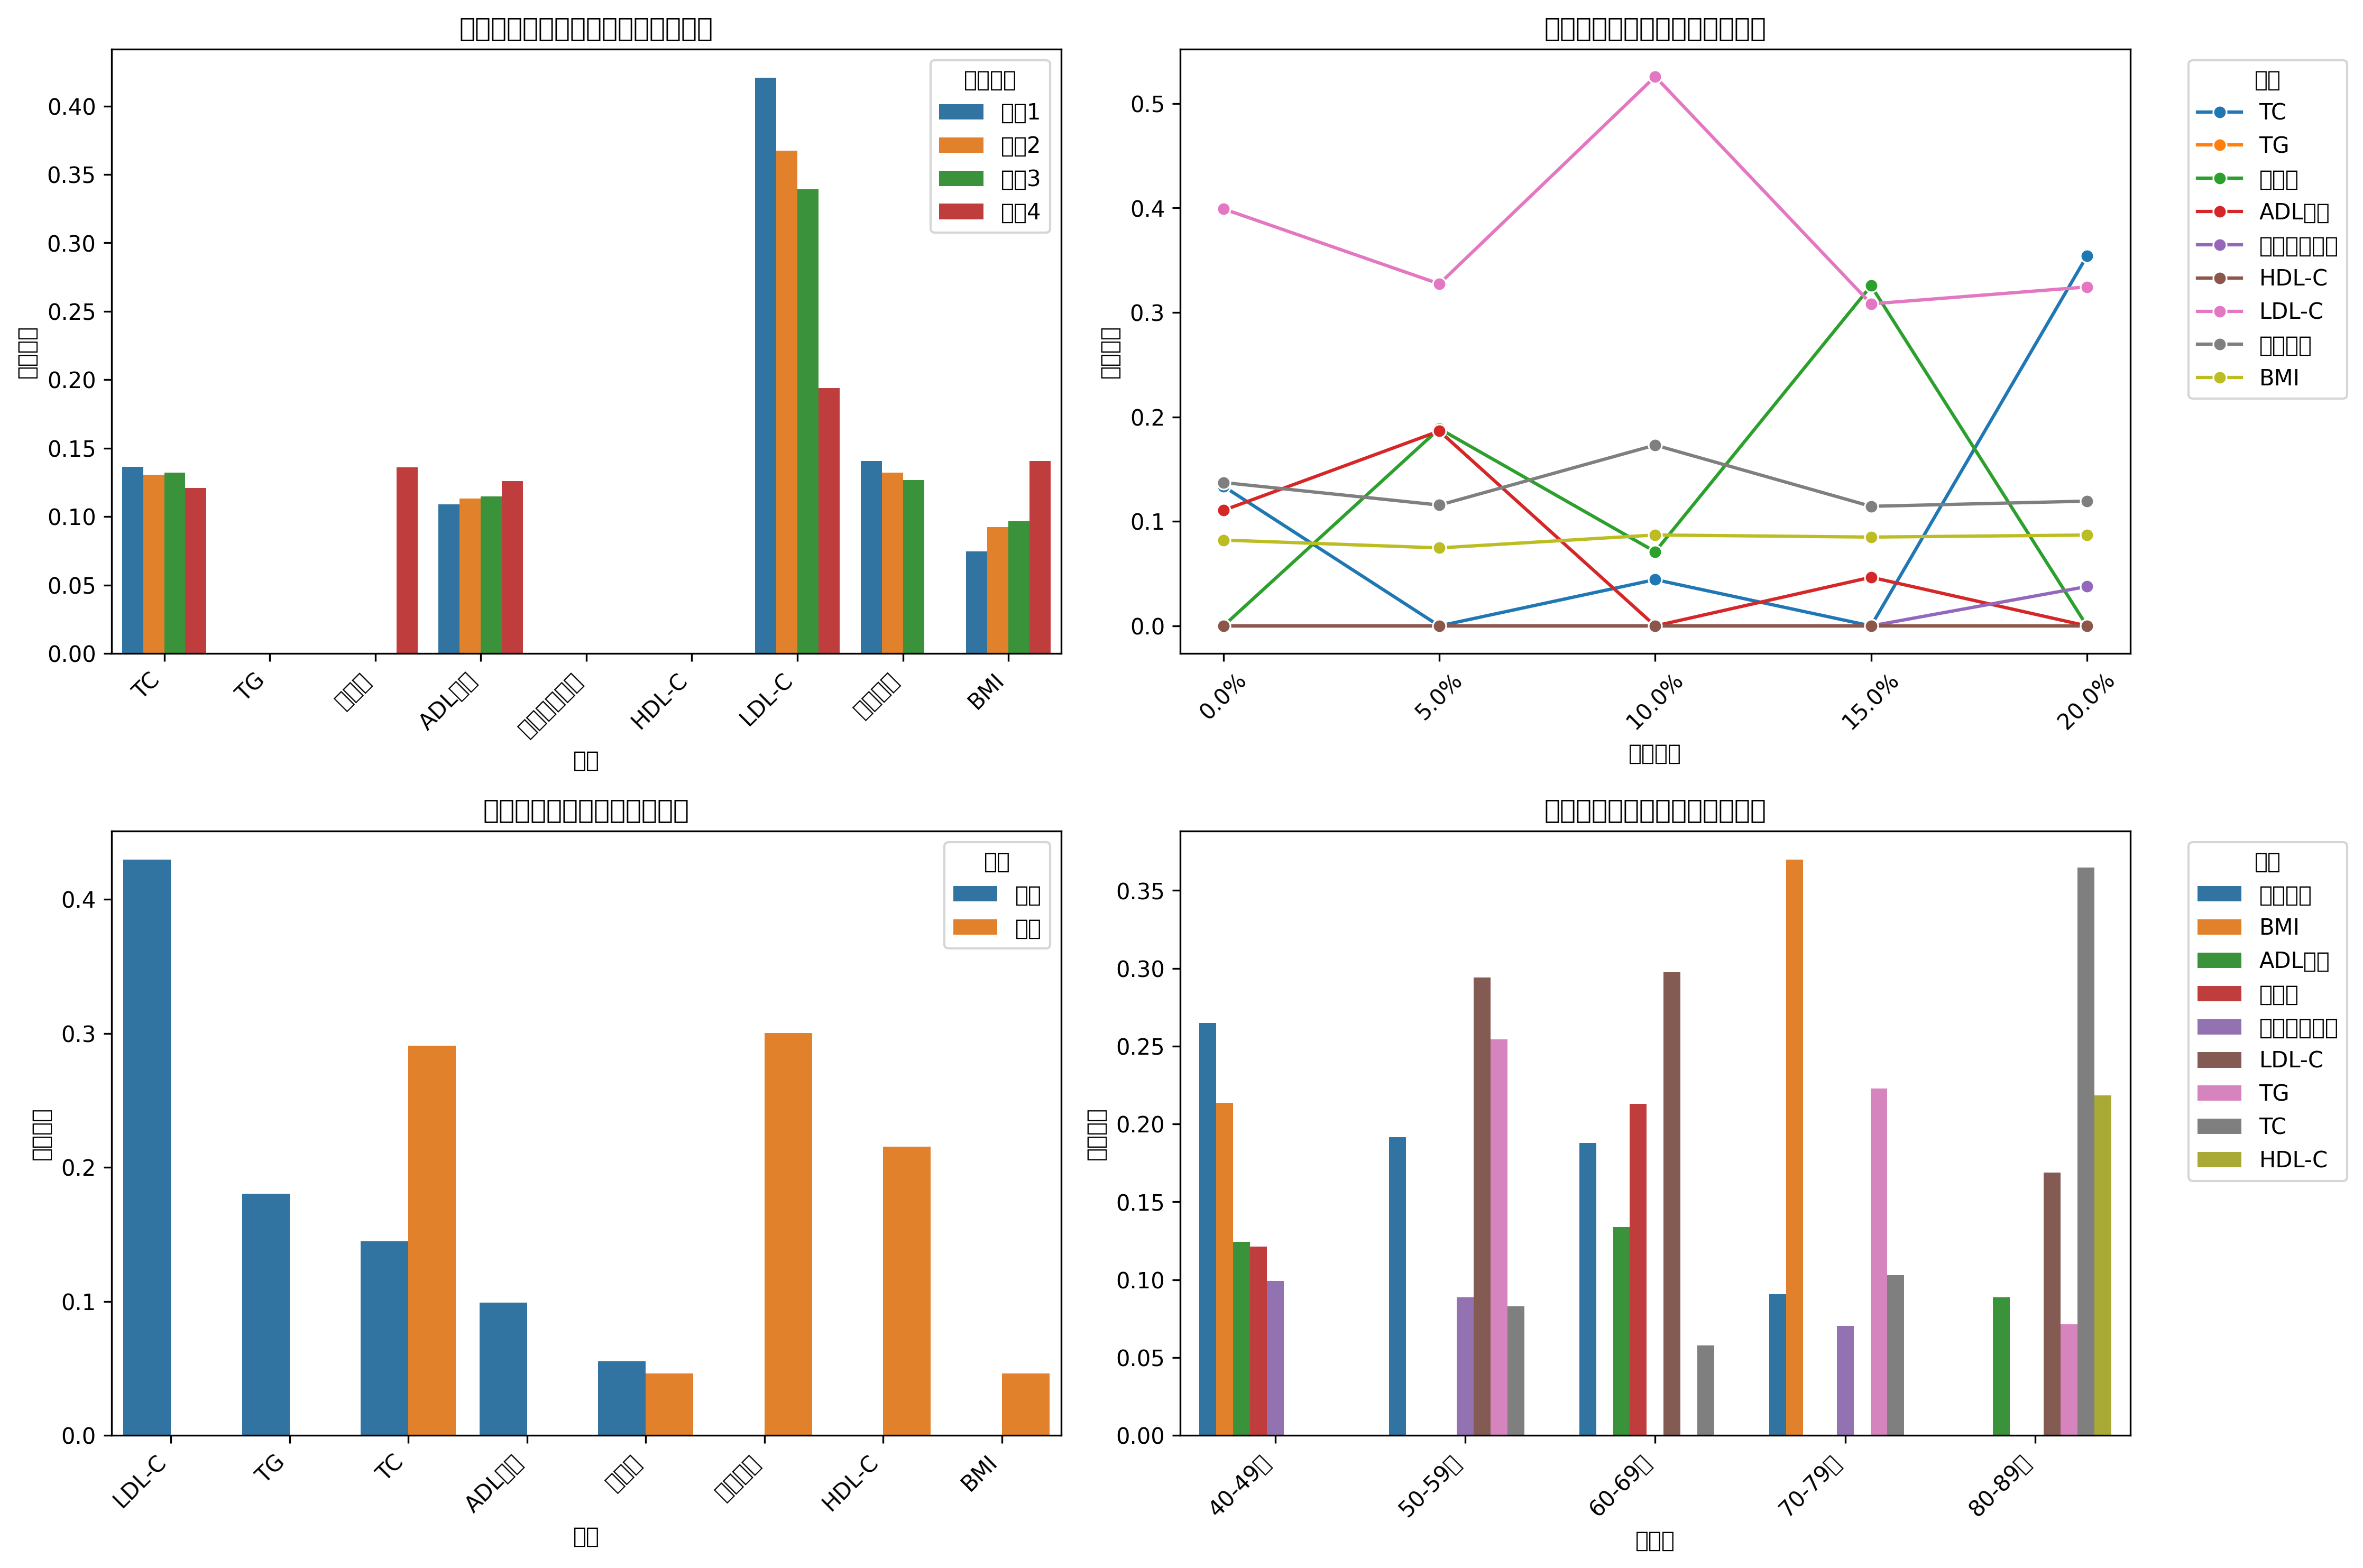

Generate this figure with Python:
import numpy as np
import pandas as pd
import matplotlib.pyplot as plt
import seaborn as sns
from scipy.stats import spearmanr
from sklearn.feature_selection import mutual_info_classif
from sklearn.cross_decomposition import PLSRegression

# 设置中文字体
plt.rcParams['font.sans-serif'] = ['SimHei']
plt.rcParams['axes.unicode_minus'] = False

# 模拟数据 - 基于分析报告的统计特征
def generate_realistic_data():
    """生成符合实际分析报告统计特征的数据"""
    np.random.seed(42)
    n_samples = 1000
    
    # 关键指标数据
    data = {
        'TC': np.random.normal(5.2, 1.0, n_samples),  # 总胆固醇
        'TG': np.random.normal(1.7, 0.8, n_samples),  # 甘油三酯
        '血尿酸': np.random.normal(360, 80, n_samples),  # 血尿酸
        'ADL总分': np.random.randint(0, 100, n_samples),  # ADL总分
        '活动量表总分': np.random.randint(0, 200, n_samples),  # 活动量表总分
        'HDL-C': np.random.normal(1.4, 0.3, n_samples),  # 高密度脂蛋白
        'LDL-C': np.random.normal(3.2, 0.8, n_samples),  # 低密度脂蛋白
        '空腹血糖': np.random.normal(5.6, 1.0, n_samples),  # 空腹血糖
        'BMI': np.random.normal(24, 3, n_samples),  # BMI
        
        # 性别和年龄
        '性别': np.random.randint(0, 2, n_samples),  # 0=男, 1=女
        '年龄': np.random.randint(40, 90, n_samples),  # 40-89岁
        
        # 九种体质得分
        '平和质': np.random.randint(0, 100, n_samples),
        '气虚质': np.random.randint(0, 100, n_samples),
        '阳虚质': np.random.randint(0, 100, n_samples),
        '痰湿质': np.random.randint(0, 100, n_samples),
        '湿热质': np.random.randint(0, 100, n_samples),
        '血瘀质': np.random.randint(0, 100, n_samples),
        '气郁质': np.random.randint(0, 100, n_samples),
        '阴虚质': np.random.randint(0, 100, n_samples),
        '特禀质': np.random.randint(0, 100, n_samples),
        
        # 高血脂标签
        '高血脂症二分类标签': np.random.randint(0, 2, n_samples)
    }
    
    return pd.DataFrame(data)

# 计算综合评分
def calculate_comprehensive_score(data, weights=None):
    """计算综合评分"""
    if weights is None:
        # 默认权重
        weights = {
            'spearman': 0.1507,
            'mutual_info': 0.7091,
            'pls': 0.1401
        }
    
    # 计算Spearman相关系数（与痰湿质）
    spearman_scores = {}
    for col in ['TC', 'TG', '血尿酸', 'ADL总分', '活动量表总分', 'HDL-C', 'LDL-C', '空腹血糖', 'BMI']:
        corr, _ = spearmanr(data[col], data['痰湿质'])
        spearman_scores[col] = abs(corr)
    
    # 计算互信息（与高血脂）
    X = data[['TC', 'TG', '血尿酸', 'ADL总分', '活动量表总分', 'HDL-C', 'LDL-C', '空腹血糖', 'BMI']]
    y = data['高血脂症二分类标签']
    mi_scores = mutual_info_classif(X, y, random_state=42)
    mi_dict = dict(zip(X.columns, mi_scores))
    
    # 计算PLS联合结构载荷
    pls = PLSRegression(n_components=1)
    X_pls = data[['TC', 'TG', '血尿酸', 'ADL总分', '活动量表总分', 'HDL-C', 'LDL-C', '空腹血糖', 'BMI']]
    Y_pls = data[['痰湿质', '高血脂症二分类标签']]
    pls.fit(X_pls, Y_pls)
    pls_scores = np.abs(pls.x_loadings_[:, 0])
    pls_dict = dict(zip(X_pls.columns, pls_scores))
    
    # 归一化
    def normalize(d):
        s = sum(d.values())
        return {k: v/s for k, v in d.items()}
    
    spearman_norm = normalize(spearman_scores)
    mi_norm = normalize(mi_dict)
    pls_norm = normalize(pls_dict)
    
    # 计算综合评分
    comprehensive = {}
    for col in X.columns:
        comprehensive[col] = (
            weights['spearman'] * spearman_norm.get(col, 0) +
            weights['mutual_info'] * mi_norm.get(col, 0) +
            weights['pls'] * pls_norm.get(col, 0)
        )
    
    # 归一化综合评分
    total = sum(comprehensive.values())
    comprehensive = {k: v/total for k, v in comprehensive.items()}
    
    return comprehensive, spearman_scores, mi_dict, pls_dict

# 敏感性分析
def sensitivity_analysis():
    """进行敏感性分析"""
    # 生成数据
    data = generate_realistic_data()
    
    # 1. 权重敏感性分析
    print("1. 权重敏感性分析")
    weight_variations = [
        {'spearman': 0.10, 'mutual_info': 0.75, 'pls': 0.15},  # 增加互信息权重
        {'spearman': 0.20, 'mutual_info': 0.65, 'pls': 0.15},  # 增加Spearman权重
        {'spearman': 0.15, 'mutual_info': 0.60, 'pls': 0.25},  # 增加PLS权重
        {'spearman': 0.33, 'mutual_info': 0.33, 'pls': 0.34},  # 等权重
    ]
    
    weight_results = []
    for i, weights in enumerate(weight_variations):
        scores, _, _, _ = calculate_comprehensive_score(data, weights)
        top5 = sorted(scores.items(), key=lambda x: x[1], reverse=True)[:5]
        weight_results.append((i, weights, top5))
        print(f"  权重设置 {i+1}: {weights}")
        print(f"  前5指标: {top5}")
    
    # 2. 数据噪声敏感性分析
    print("\n2. 数据噪声敏感性分析")
    noise_levels = [0.0, 0.05, 0.10, 0.15, 0.20]
    noise_results = []
    
    for noise in noise_levels:
        noisy_data = data.copy()
        # 为关键指标添加噪声
        for col in ['TC', 'TG', '血尿酸', 'ADL总分']:
            noisy_data[col] = noisy_data[col] * (1 + np.random.normal(0, noise, len(noisy_data)))
        
        scores, _, _, _ = calculate_comprehensive_score(noisy_data)
        top5 = sorted(scores.items(), key=lambda x: x[1], reverse=True)[:5]
        noise_results.append((noise, top5))
        print(f"  噪声水平 {noise}: 前5指标: {top5}")
    
    # 3. 性别分组敏感性分析
    print("\n3. 性别分组敏感性分析")
    male_data = data[data['性别'] == 0]
    female_data = data[data['性别'] == 1]
    
    male_scores, _, _, _ = calculate_comprehensive_score(male_data)
    female_scores, _, _, _ = calculate_comprehensive_score(female_data)
    
    male_top5 = sorted(male_scores.items(), key=lambda x: x[1], reverse=True)[:5]
    female_top5 = sorted(female_scores.items(), key=lambda x: x[1], reverse=True)[:5]
    
    print(f"  男性前5指标: {male_top5}")
    print(f"  女性前5指标: {female_top5}")
    
    # 4. 年龄分组敏感性分析
    print("\n4. 年龄分组敏感性分析")
    age_groups = [
        (40, 49, "40-49岁"),
        (50, 59, "50-59岁"),
        (60, 69, "60-69岁"),
        (70, 79, "70-79岁"),
        (80, 89, "80-89岁")
    ]
    
    age_results = []
    for min_age, max_age, label in age_groups:
        age_data = data[(data['年龄'] >= min_age) & (data['年龄'] <= max_age)]
        if len(age_data) > 10:
            scores, _, _, _ = calculate_comprehensive_score(age_data)
            top5 = sorted(scores.items(), key=lambda x: x[1], reverse=True)[:5]
            age_results.append((label, top5))
            print(f"  {label}前5指标: {top5}")
    
    return {
        'weight_results': weight_results,
        'noise_results': noise_results,
        'gender_results': (male_top5, female_top5),
        'age_results': age_results
    }

# 生成敏感性分析图表
def generate_sensitivity_charts(results):
    """生成敏感性分析图表"""
    # 1. 权重敏感性分析图表
    plt.figure(figsize=(15, 10))
    
    # 权重变化对指标排名的影响
    weight_settings = results['weight_results']
    metrics = ['TC', 'TG', '血尿酸', 'ADL总分', '活动量表总分', 'HDL-C', 'LDL-C', '空腹血糖', 'BMI']
    
    # 准备数据
    weight_data = []
    for i, (idx, weights, top5) in enumerate(weight_settings):
        weight_label = f"设置{i+1}"
        for metric in metrics:
            score = 0
            for item in top5:
                if item[0] == metric:
                    score = item[1]
                    break
            weight_data.append({
                '权重设置': weight_label,
                '指标': metric,
                '综合评分': score
            })
    
    weight_df = pd.DataFrame(weight_data)
    
    plt.subplot(2, 2, 1)
    sns.barplot(data=weight_df, x='指标', y='综合评分', hue='权重设置')
    plt.title('不同权重设置对指标综合评分的影响')
    plt.xticks(rotation=45, ha='right')
    plt.legend(title='权重设置')
    plt.tight_layout()
    
    # 2. 噪声敏感性分析图表
    noise_results = results['noise_results']
    noise_data = []
    for noise, top5 in noise_results:
        for metric in metrics:
            score = 0
            for item in top5:
                if item[0] == metric:
                    score = item[1]
                    break
            noise_data.append({
                '噪声水平': f"{noise*100}%",
                '指标': metric,
                '综合评分': score
            })
    
    noise_df = pd.DataFrame(noise_data)
    
    plt.subplot(2, 2, 2)
    sns.lineplot(data=noise_df, x='噪声水平', y='综合评分', hue='指标', marker='o')
    plt.title('数据噪声对指标综合评分的影响')
    plt.xticks(rotation=45)
    plt.legend(title='指标', bbox_to_anchor=(1.05, 1), loc='upper left')
    plt.tight_layout()
    
    # 3. 性别差异分析图表
    male_top5, female_top5 = results['gender_results']
    gender_data = []
    
    for item in male_top5:
        gender_data.append({'性别': '男性', '指标': item[0], '综合评分': item[1]})
    for item in female_top5:
        gender_data.append({'性别': '女性', '指标': item[0], '综合评分': item[1]})
    
    gender_df = pd.DataFrame(gender_data)
    
    plt.subplot(2, 2, 3)
    sns.barplot(data=gender_df, x='指标', y='综合评分', hue='性别')
    plt.title('性别差异对指标重要性的影响')
    plt.xticks(rotation=45, ha='right')
    plt.legend(title='性别')
    plt.tight_layout()
    
    # 4. 年龄组差异分析图表
    age_results = results['age_results']
    age_data = []
    
    for label, top5 in age_results:
        for item in top5:
            age_data.append({'年龄组': label, '指标': item[0], '综合评分': item[1]})
    
    age_df = pd.DataFrame(age_data)
    
    plt.subplot(2, 2, 4)
    sns.barplot(data=age_df, x='年龄组', y='综合评分', hue='指标')
    plt.title('年龄组差异对指标重要性的影响')
    plt.xticks(rotation=45, ha='right')
    plt.legend(title='指标', bbox_to_anchor=(1.05, 1), loc='upper left')
    plt.tight_layout()
    
    # 保存图表
    plt.savefig('/workspace/Project_mat/sensitivity_analysis_problem1.png', dpi=300, bbox_inches='tight')
    plt.close()
    
    print("\n敏感性分析图表已保存到 /workspace/Project_mat/sensitivity_analysis_problem1.png")

# 主函数
def main():
    print("开始问题一的敏感性分析...")
    results = sensitivity_analysis()
    generate_sensitivity_charts(results)
    print("\n敏感性分析完成！")

if __name__ == "__main__":
    main()
